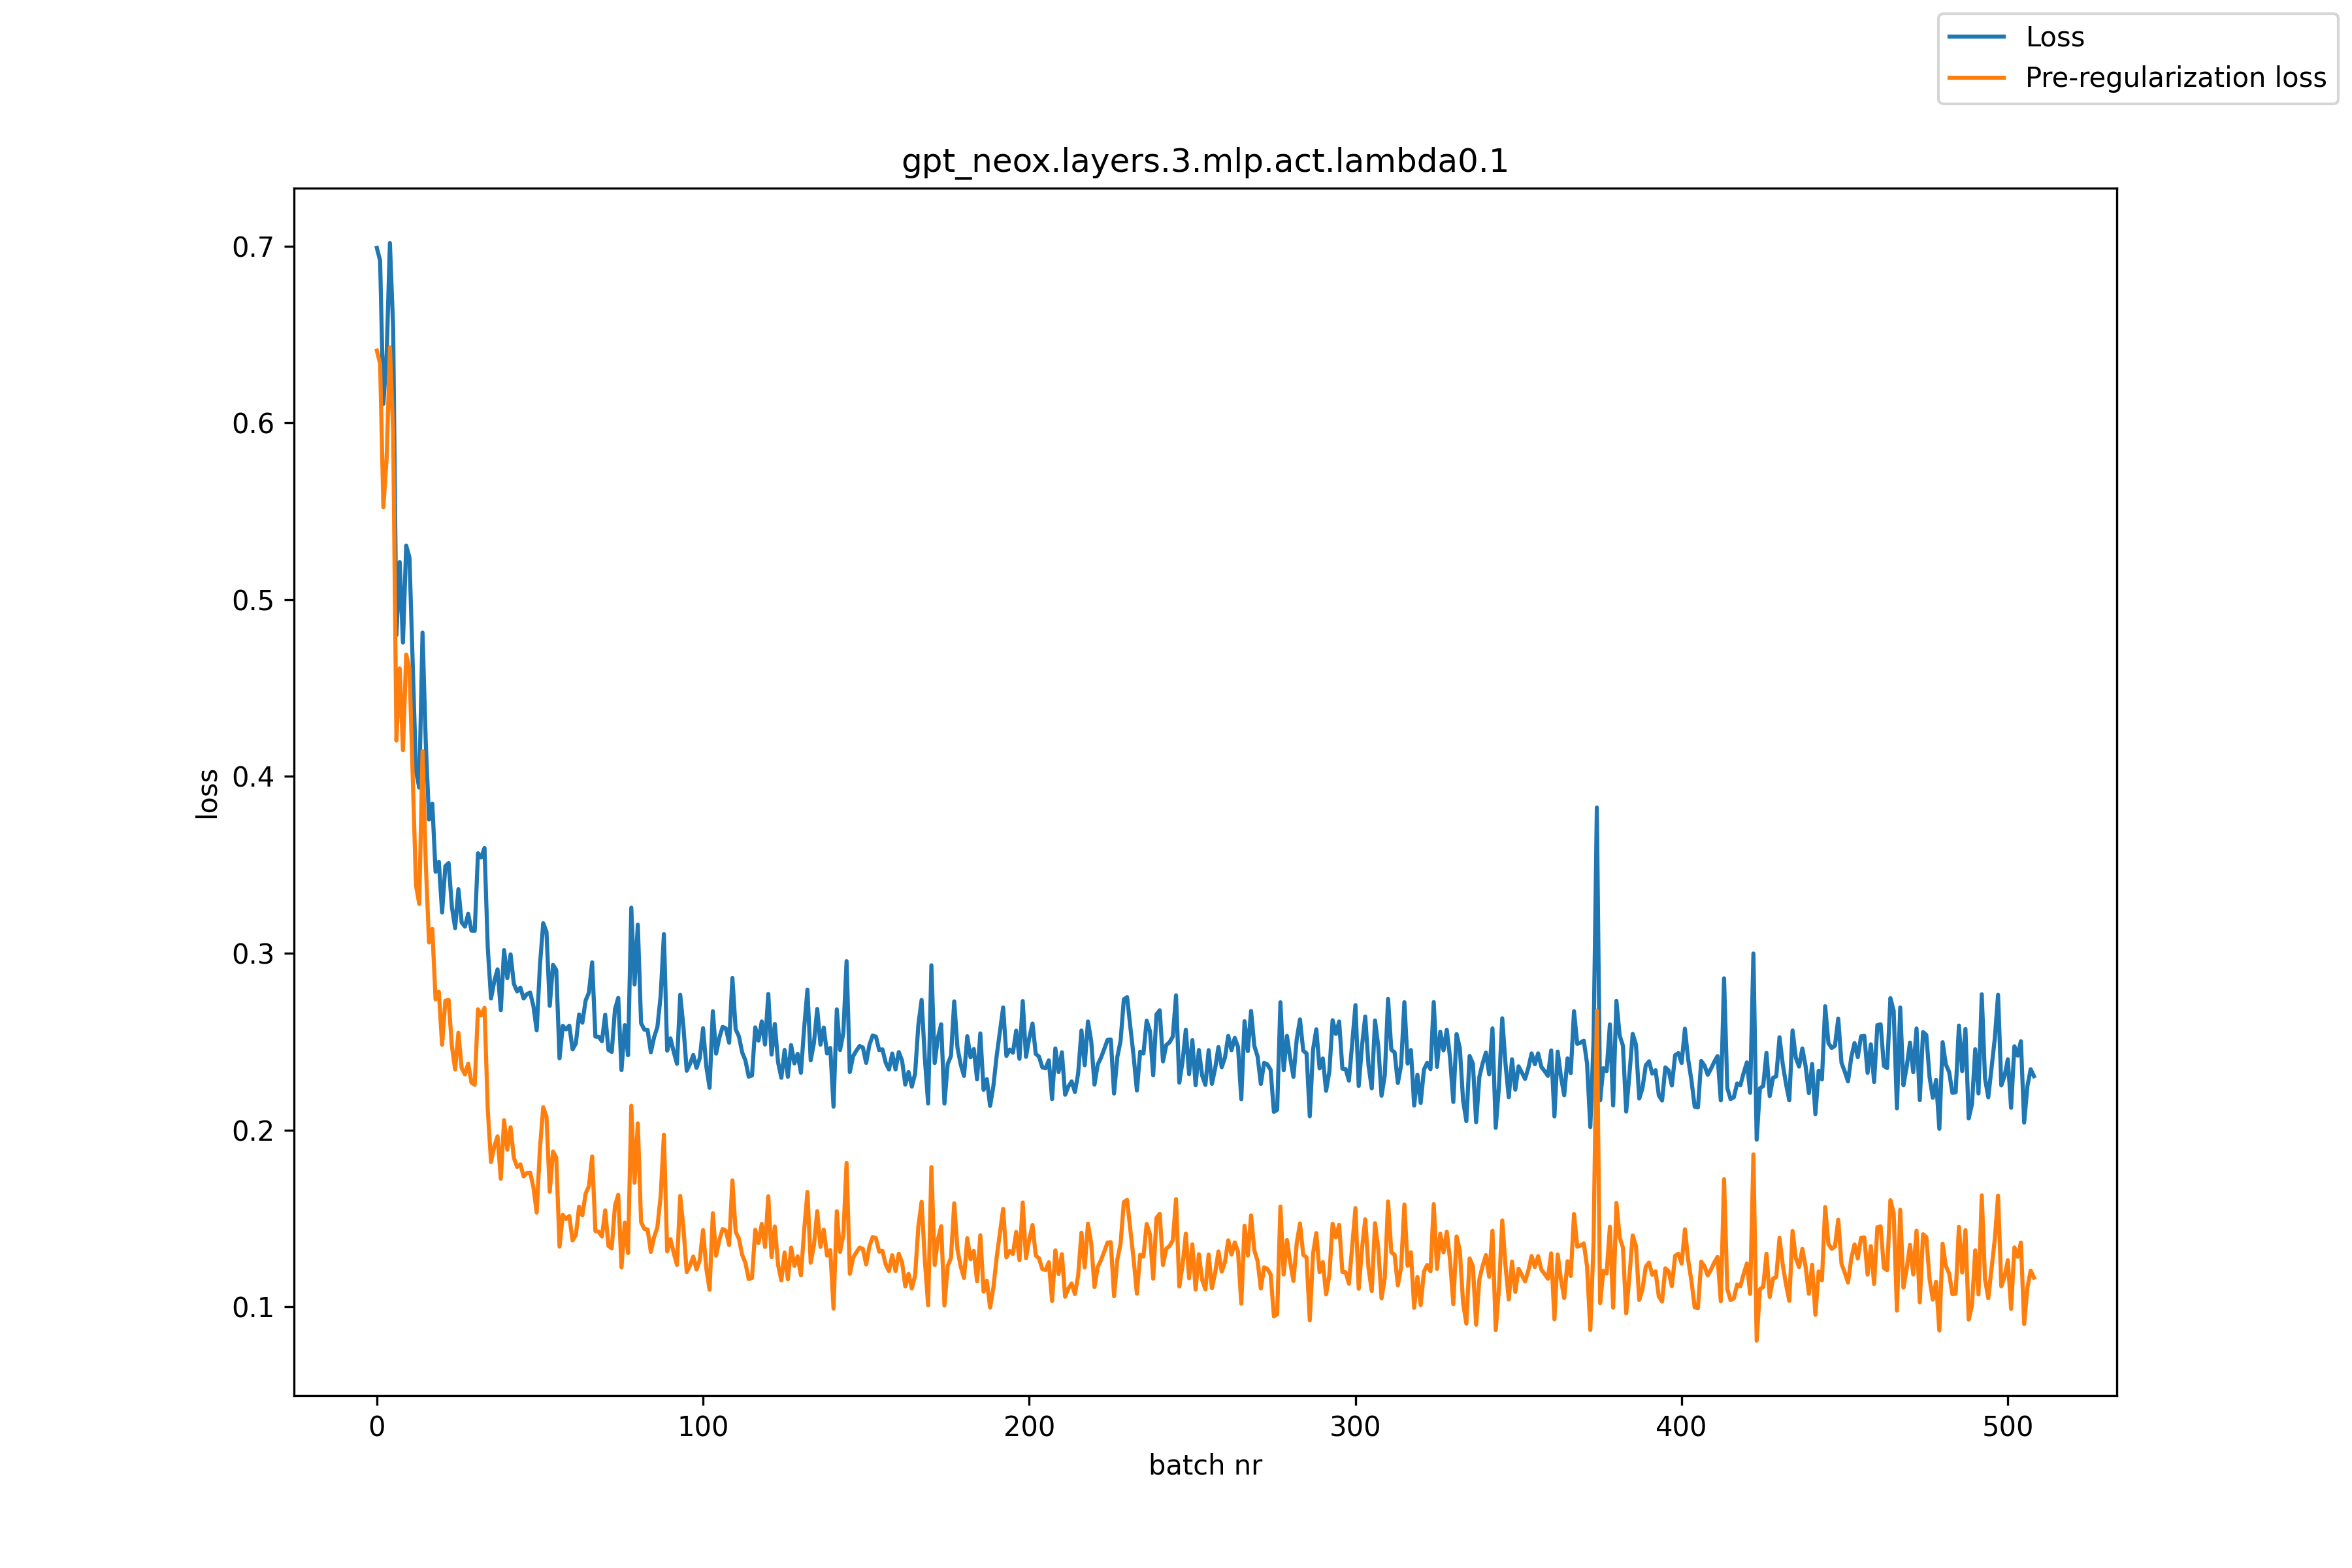

The file beside this chart, header and first rows:
, loss, pre_reg_loss
0, 0.699, 0.6409
1, 0.6918, 0.6335
2, 0.6107, 0.5523
3, 0.6386, 0.5799
4, 0.7017, 0.6427
5, 0.6537, 0.5944
6, 0.48, 0.4203
7, 0.5213, 0.4611
8, 0.4757, 0.4148
9, 0.5305, 0.4689
10, 0.5238, 0.4612
11, 0.4635, 0.3999
12, 0.4029, 0.3383
13, 0.3936, 0.3278
14, 0.4813, 0.4143
15, 0.4189, 0.3507
16, 0.3756, 0.3061
17, 0.3846, 0.3137
18, 0.346, 0.2739
19, 0.3517, 0.2782
20, 0.323, 0.2482
21, 0.3492, 0.2731
22, 0.351, 0.2736
23, 0.3262, 0.2475
24, 0.3142, 0.2342
25, 0.3362, 0.255
26, 0.3175, 0.235
27, 0.315, 0.2314
28, 0.3223, 0.2375
29, 0.3127, 0.2268
30, 0.3126, 0.2255
31, 0.3565, 0.2683
32, 0.3541, 0.2647
33, 0.3595, 0.2691
34, 0.3031, 0.2116
35, 0.2744, 0.1819
36, 0.2842, 0.1907
37, 0.2909, 0.1964
38, 0.2677, 0.1724
39, 0.3018, 0.2056
40, 0.2859, 0.1889
41, 0.2993, 0.2016
42, 0.2827, 0.1842
43, 0.2784, 0.1791
44, 0.2805, 0.1805
45, 0.2744, 0.1737
46, 0.2769, 0.1756
47, 0.2777, 0.1758
48, 0.27, 0.1676
49, 0.2563, 0.1533
50, 0.2933, 0.1897
51, 0.317, 0.2129
52, 0.3121, 0.2074
53, 0.2702, 0.1651
54, 0.2934, 0.1878
55, 0.2905, 0.1844
56, 0.2405, 0.134
57, 0.2589, 0.152
58, 0.2569, 0.1496
59, 0.259, 0.1513
... 449 more rows
